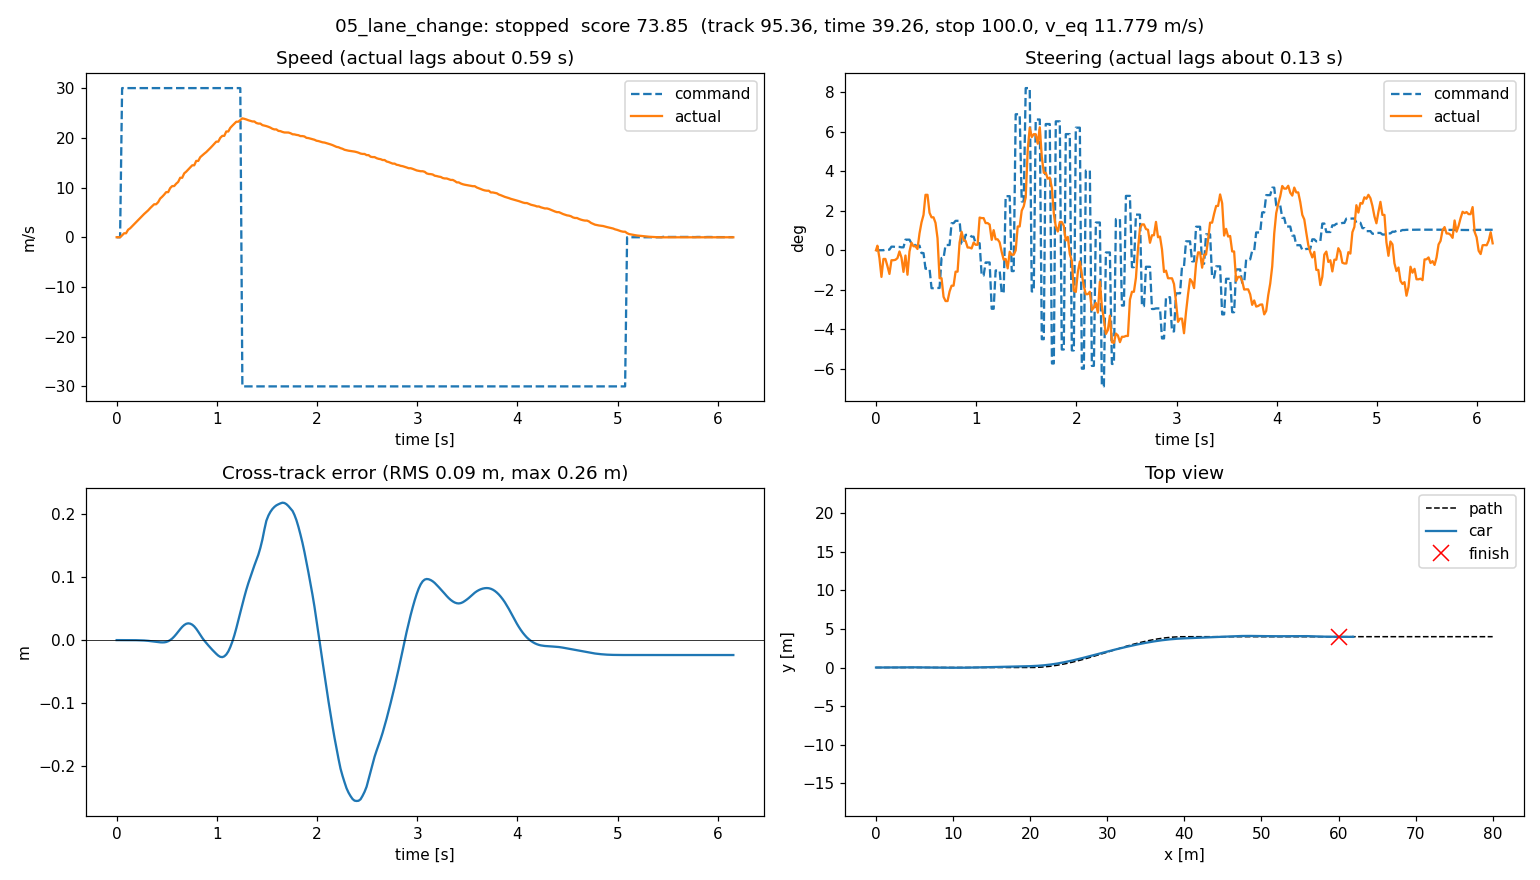

The file beside this chart, header and first rows:
t, x, y, yaw, cmd_v, cmd_steer, act_v, act_steer, cte, s
0.0, 0.0, 0.0, 0.0, 0.0, 0.0, 0.0, 0.0, 0.0, 0.0
0.014, 0.0, 0.0, 0.0, 0.0, 0.0, 0.0, 0.00403, 0.0, 0.0
0.03417, 0.0, 0.0, 0.0, 0.0, 0.0, 0.0, -0.006807, 0.0, 0.0
0.05431, 0.005679, -1.500411218149543e-07, -5.305205518768423e-05, 30.0, 4.8957233264446725e-05, 0.3793, -0.02349, -1.500411218149543e-07, 0.005679
0.07404, 0.0194, -1.2337586964645112e-06, -0.0001013, 30.0, 4.8957233264446725e-05, 0.7995, -0.00766, -1.2337586964645112e-06, 0.0194
0.09365, 0.04073, -4.026626336914867e-06, -0.0001622, 30.0, 0.0005648, 0.7995, -0.00766, -4.026626336914867e-06, 0.04073
0.1141, 0.06887, -1.0758917379699987e-05, -0.0003174, 30.0, 0.0005648, 1.506, -0.01397, -1.0758917379699987e-05, 0.06887
0.134, 0.1031, -2.499764838648283e-05, -0.0005445, 30.0, 0.0005648, 1.793, -0.02088, -2.499764838648283e-05, 0.1031
0.1541, 0.1455, -5.2979165972284536e-05, -0.0007485, 30.0, 0.003164, 2.206, -0.008807, -5.2979165972284536e-05, 0.1455
0.1743, 0.1955, -9.66464131954989e-05, -0.0009723, 30.0, 0.003164, 2.627, -0.008774, -9.66464131954989e-05, 0.1955
0.1939, 0.2538, -0.0001592, -0.001171, 30.0, 0.00294, 3.017, -0.008415, -0.0001592, 0.2538
0.2142, 0.3202, -0.0002425, -0.001346, 30.0, 0.00294, 3.416, -0.006903, -0.0002425, 0.3202
0.2341, 0.3948, -0.0003409, -0.00132, 30.0, 0.00294, 3.848, -0.001044, -0.0003409, 0.3948
0.2542, 0.4781, -0.0004597, -0.001535, 30.0, 0.002594, 4.254, -0.006483, -0.0004597, 0.4781
0.2741, 0.5692, -0.0006239, -0.002123, 30.0, 0.002594, 4.679, -0.01909, -0.0006239, 0.5692
0.2939, 0.6682, -0.0008596, -0.002527, 30.0, 0.00935, 5.041, -0.00464, -0.0008596, 0.6682
0.3141, 0.7745, -0.001167, -0.003315, 30.0, 0.00935, 5.405, -0.02159, -0.001167, 0.7745
0.3342, 0.8893, -0.001561, -0.003497, 30.0, 0.00935, 5.852, -0.001061, -0.001561, 0.8893
0.3542, 1.012, -0.001967, -0.003124, 30.0, 0.005901, 6.238, 0.006631, -0.001967, 1.012
0.3742, 1.143, -0.002367, -0.002967, 30.0, 0.005901, 6.634, 0.003528, -0.002367, 1.143
0.3938, 1.282, -0.002763, -0.002791, 30.0, 0.004086, 6.634, 0.003528, -0.002763, 1.282
0.414, 1.429, -0.003161, -0.002482, 30.0, 0.004086, 7.053, 0.001137, -0.003161, 1.429
0.4341, 1.583, -0.003498, -0.001786, 30.0, 0.004086, 7.777, 0.01487, -0.003498, 1.583
0.4542, 1.744, -0.003654, -0.0001662, 30.0, -0.00249, 8.148, 0.02463, -0.003654, 1.744
0.4742, 1.913, -0.003546, 0.001606, 30.0, -0.00249, 8.578, 0.03121, -0.003546, 1.913
0.4939, 2.092, -0.003, 0.00471, 30.0, -0.01628, 9.071, 0.04893, -0.003, 2.092
0.514, 2.28, -0.001791, 0.008141, 30.0, -0.01628, 9.071, 0.04893, -0.001791, 2.28
0.5342, 2.476, 4.4824572445025684e-05, 0.01065, 30.0, -0.01628, 9.891, 0.03308, 4.4824572445025684e-05, 2.476
0.5542, 2.68, 0.002493, 0.01323, 30.0, -0.03346, 10.29, 0.02907, 0.002493, 2.68
0.5739, 2.893, 0.005618, 0.01581, 30.0, -0.03346, 10.29, 0.02907, 0.005618, 2.893
0.5939, 3.114, 0.009313, 0.01738, 30.0, -0.03328, 10.77, 0.02415, 0.009313, 3.114
0.6139, 3.343, 0.01335, 0.01766, 30.0, -0.03328, 11.12, 0.01065, 0.01335, 3.343
0.6342, 3.58, 0.01737, 0.01597, 30.0, -0.03328, 11.96, -0.02465, 0.01737, 3.58
0.6539, 3.825, 0.02102, 0.01359, 30.0, -0.006834, 11.96, -0.02465, 0.02102, 3.825
0.6742, 4.08, 0.024, 0.009633, 30.0, -0.006834, 12.86, -0.04111, 0.024, 4.08
0.6941, 4.343, 0.02593, 0.005037, 30.0, 0.004651, 13.19, -0.0448, 0.02593, 4.343
0.7141, 4.613, 0.02665, 0.0002578, 30.0, 0.004651, 13.61, -0.04479, 0.02665, 4.613
0.7342, 4.892, 0.02613, -0.003932, 30.0, 0.004651, 14.03, -0.03637, 0.02613, 4.892
0.7543, 5.18, 0.02451, -0.007373, 30.0, 0.0239, 14.47, -0.03126, 0.02451, 5.18
0.774, 5.475, 0.02181, -0.01099, 30.0, 0.0239, 14.47, -0.03126, 0.02181, 5.475
0.7941, 5.78, 0.018, -0.01378, 30.0, 0.02598, 15.35, -0.01888, 0.018, 5.78
0.814, 6.093, 0.01341, -0.01558, 30.0, 0.02598, 15.35, -0.01888, 0.01341, 6.093
0.8342, 6.413, 0.008396, -0.01541, 30.0, 0.02598, 16.1, 0.006811, 0.008396, 6.413
0.8542, 6.74, 0.003608, -0.0137, 30.0, 0.005866, 16.47, 0.01631, 0.003608, 6.74
0.8742, 7.074, -0.000726, -0.01229, 30.0, 0.005866, 16.81, 0.009146, -0.000726, 7.074
0.8941, 7.415, -0.004616, -0.01075, 30.0, 0.01361, 17.13, 0.008222, -0.004616, 7.415
0.9142, 7.764, -0.008303, -0.0104, 30.0, 0.01361, 17.52, 0.002444, -0.008303, 7.764
0.9341, 8.121, -0.0119, -0.009848, 30.0, 0.01361, 17.93, 0.002366, -0.0119, 8.121
0.9541, 8.486, -0.01538, -0.009366, 30.0, 0.01199, 18.35, 0.001586, -0.01538, 8.486
0.9742, 8.859, -0.01874, -0.008525, 30.0, 0.01199, 18.81, 0.006818, -0.01874, 8.859
0.994, 9.242, -0.02183, -0.007701, 30.0, 0.006227, 19.23, 0.004839, -0.02183, 9.242
1.014, 9.631, -0.02466, -0.006491, 30.0, 0.006227, 19.23, 0.004839, -0.02466, 9.631
1.034, 10.03, -0.02661, -0.002841, 30.0, 0.006227, 19.99, 0.02887, -0.02661, 10.03
1.055, 10.43, -0.02703, 0.001081, 30.0, -0.02235, 20.39, 0.02838, -0.02703, 10.43
1.074, 10.85, -0.02581, 0.004969, 30.0, -0.02235, 20.39, 0.02838, -0.02581, 10.85
1.094, 11.27, -0.02289, 0.008903, 30.0, -0.01076, 21.27, 0.024, -0.02289, 11.27
1.114, 11.7, -0.01804, 0.01365, 30.0, -0.01076, 21.27, 0.024, -0.01804, 11.7
1.134, 12.14, -0.0111, 0.01788, 30.0, -0.01076, 22.01, 0.02265, -0.0111, 12.14
1.155, 12.59, -0.002399, 0.02056, 30.0, -0.05161, 22.45, 0.009167, -0.002399, 12.59
1.174, 13.04, 0.007446, 0.02308, 30.0, -0.05161, 22.83, 0.01774, 0.007446, 13.04
... 249 more rows
